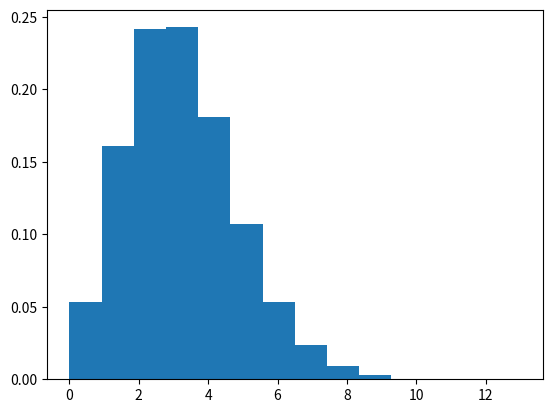

Source code (Python):
import numpy as np
import matplotlib.pyplot as plt


a = []

v = 70 - 40
m = v/4


for i in range(30000):
    s = np.random.poisson(3, 1)
    
    # s *= 7
    a.append(s[0])
    print()


# s = np.random.poisson(3, 30000)
count, bins, ignored = plt.hist(a, 14, density=True)
plt.show()
